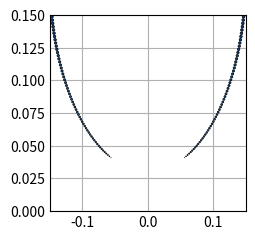

This chart was generated by the following Python code:
#caps lock is constant
#x axis is where the magnets are line up on, z is up down 
import math
import numpy as np
import matplotlib.pyplot as plt

PENDULUM_MASS = 0.001653 #kg, includes magnet + hanging mass
STRING_LENGTH = 0.15 #m
HOVER_HEIGHT = 0.03 #m, height of magnet above ground when at rest & no magnets underneath
GRAVITY_ACCELERATION = 9.81 #m/s^2
DIPOLE_MOMENT = 1.2 #Am^2 guessed
MAGNET_SIZE = 0.9 #cm
MU_NAUGHT = 4*math.pi*1e-7 
MAGNET_DISTANCE_FROM_ORIGIN = 0.025 #m

#iteration constants (cm)
X_LOWER_BOUND = -10
X_UPPER_BOUND = 10
Y_LOWER_BOUND = -4
Y_UPPER_BOUND = 4
Z_LOWER_BOUND = 0
Z_UPPER_BOUND = 25
DEGREES_LOWER_BOUND = -90 #left (towards -x side) and 0 points to the bottom middle
DEGREES_UPPER_BOUND = 90
ITERATION_STEP = 1 #final should be around .1, big num for debug only

def normalize(v):
    norm = np.linalg.norm(v)
    if norm == 0: 
       return v
    return v / norm

def degreeToCoordinate (deg)->tuple:
    x = math.sin(math.radians(deg))*STRING_LENGTH
    z = HOVER_HEIGHT+STRING_LENGTH-math.cos(math.radians(deg))*STRING_LENGTH
    y = 0 #assuming one directional pendulum
    return (x,y,z)

def calculateDipole(x,y,z,d=DIPOLE_MOMENT)->np.ndarray:
    pendulum_string = np.array([0-x,0-y,HOVER_HEIGHT+STRING_LENGTH-z]) #direction from magnet to pivot
    unit = pendulum_string/np.linalg.norm(pendulum_string)
    return unit*d

#relative to base magnet or field producing dipole
def calculateR(bx,by,bz,x,y,z)->tuple:
    return (x-bx,y-by,z-bz)

def calculateMagneticField(mx,my,mz,r)->np.ndarray:
    m = np.array([mx,my,mz])
    r = np.array([r[0],r[1],r[2]])
    return MU_NAUGHT/(4*math.pi)*(3*np.dot(m,normalize(r))*normalize(r)-m)/(np.linalg.norm(r)**3)

def calculateMagneticPotentialEnergy (x,y,z)->float:
    b_left = calculateMagneticField(0,0,DIPOLE_MOMENT,calculateR(-MAGNET_DISTANCE_FROM_ORIGIN,0,0,x,y,z))
    #print("left magnet field",b_left)
    b_right = calculateMagneticField(0,0,DIPOLE_MOMENT,calculateR(MAGNET_DISTANCE_FROM_ORIGIN,0,0,x,y,z))
    #print("right magnet field",b_right)
    #print("r", calculateR(MAGNET_DISTANCE_FROM_ORIGIN,0,0,x,y,z))
    dipole = calculateDipole(x,y,z)
    return np.dot(-dipole,b_left) + np.dot(-dipole,b_right) #is this even in joules


min_energy = 0
first_iteration = True
best_location = (0,0,0)
best_gravitational_potential_energy = 0
best_magnetic_potential_energy = 0

#plot out pendulum points
plt.style.use('_mpl-gallery')
fig, ax = plt.subplots()
x_points = np.empty_like(np.linspace(DEGREES_LOWER_BOUND,DEGREES_UPPER_BOUND, num = int((DEGREES_UPPER_BOUND-DEGREES_LOWER_BOUND)/ITERATION_STEP)+1))
y_points = np.empty_like(x_points) #actually z in calculations, y for simplicity (2d plotting)
energy_points = np.empty_like(x_points)
it = 0

#iterate deg bc assuming one directional pendulum        
for deg in np.linspace(DEGREES_LOWER_BOUND,DEGREES_UPPER_BOUND, num = int((DEGREES_UPPER_BOUND-DEGREES_LOWER_BOUND)/ITERATION_STEP)+1):
    print(deg)    
    print(degreeToCoordinate(deg))
    
    (magnet_x,magnet_y,magnet_z) = degreeToCoordinate(deg)       
    gravitational_potential_energy = PENDULUM_MASS*GRAVITY_ACCELERATION*(magnet_z-HOVER_HEIGHT)
    kinetic_energy = 0
    magnetic_potential_energy = calculateMagneticPotentialEnergy(magnet_x,magnet_y,magnet_z)
    energy = gravitational_potential_energy+kinetic_energy+magnetic_potential_energy
    print("gravity PE ",gravitational_potential_energy)
    print("magnetic PE ",magnetic_potential_energy)
    
    x_points[it] = magnet_x
    y_points[it] = magnet_z
    energy_points[it] = energy*2000 
    it+=1
    
    if first_iteration:
        min_energy = energy
        best_location = (magnet_x,magnet_y,magnet_z)
        first_iteration = False
        best_gravitational_potential_energy = gravitational_potential_energy
        best_magnetic_potential_energy = magnetic_potential_energy
    if energy<min_energy:
        min_energy = energy
        best_location = (magnet_x,magnet_y,magnet_z)
        best_gravitational_potential_energy = gravitational_potential_energy
        best_magnetic_potential_energy = magnetic_potential_energy
    
#plot
ax.scatter(x_points, y_points, s=energy_points, c=energy_points, edgecolors=(0,0,0),linewidths=0.5)
ax.set(xlim=(-0.15, 0.15),ylim=(0, 0.15))
plt.show()

print("lowest energy location:")
print(best_location)
print("best: gravity PE ",best_gravitational_potential_energy)
print("best: magnetic PE ",best_magnetic_potential_energy)


#debug
#print(calculateMagneticPotentialEnergy(0.023465169756034628, 0, 0.03184674891072933))
#print(calculateMagneticPotentialEnergy(0.025, 0, 0.03184674891072933))



    

